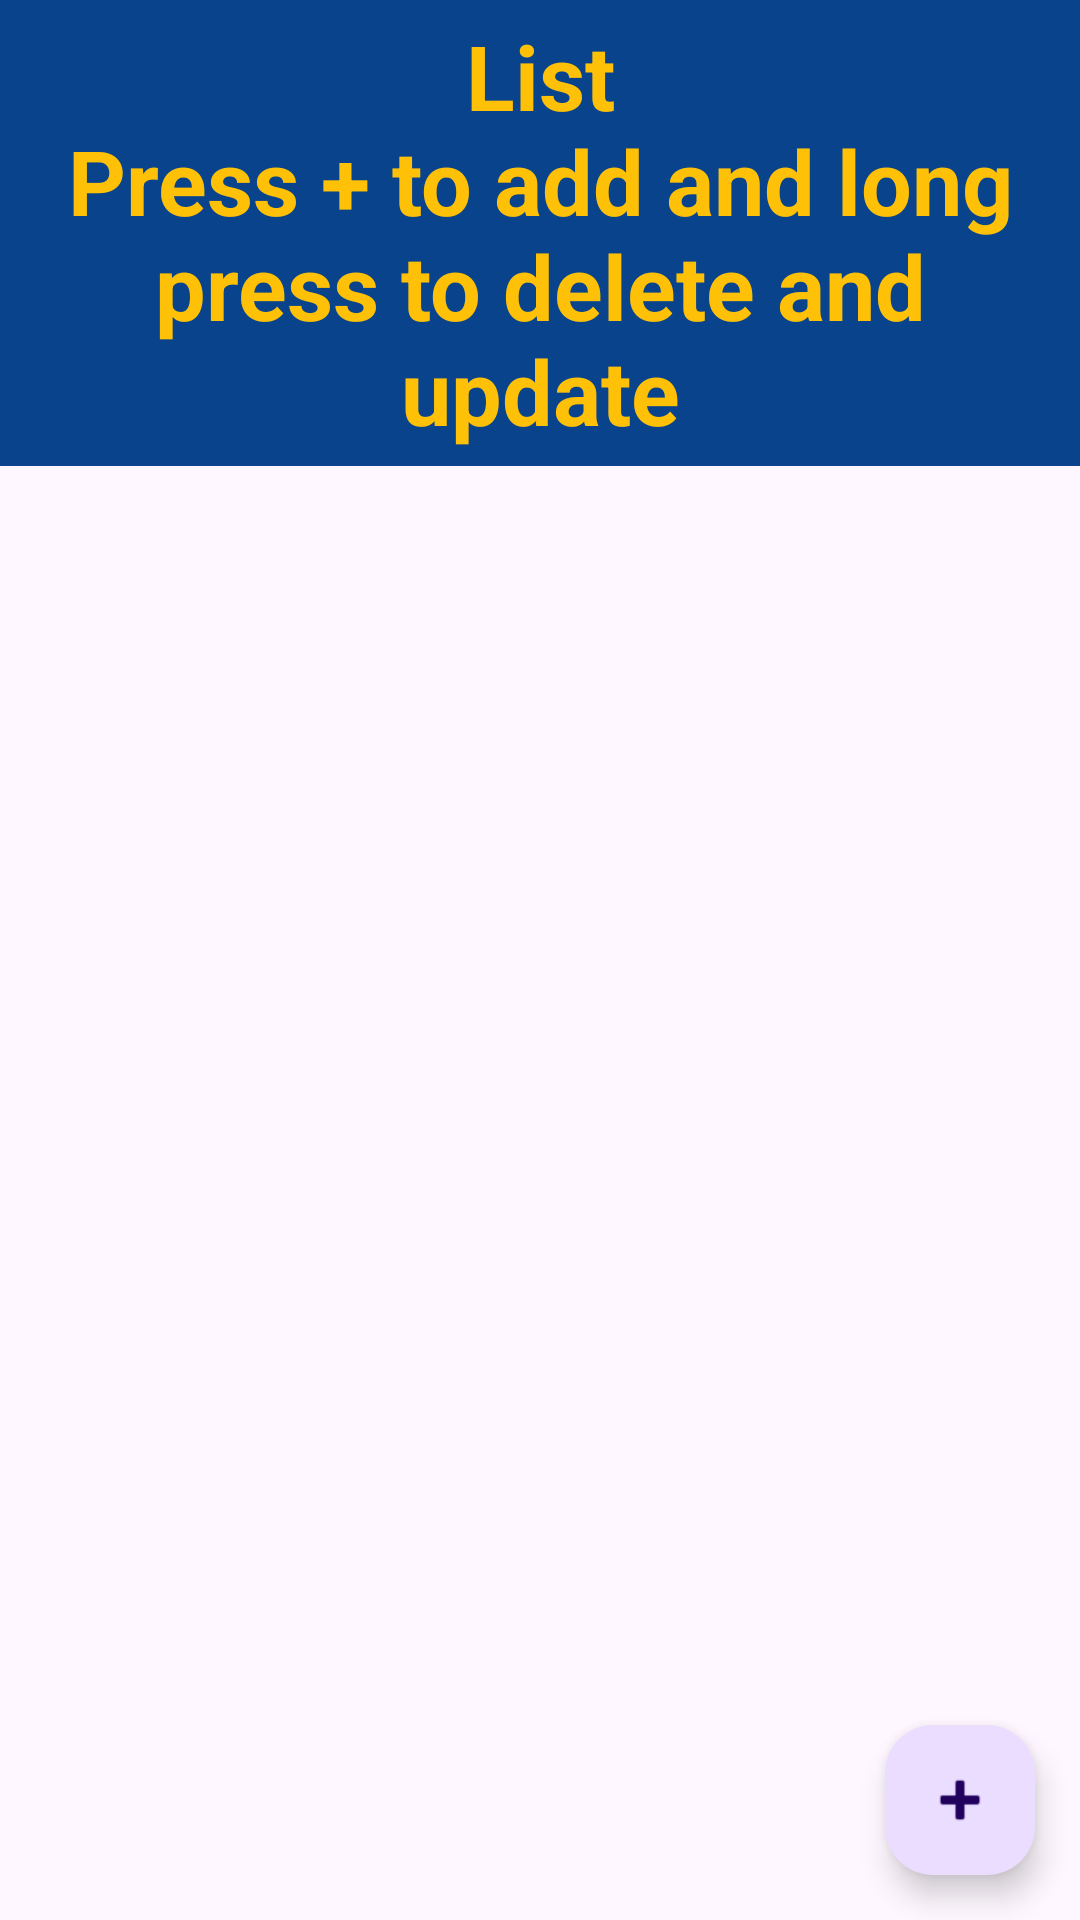

Produce the Android XML layout that renders to this screen, including the resource entries it uses.
<!-- AndroidManifest.xml: application theme Theme.ListProject -->
<!-- res/layout/activity_main.xml -->
<?xml version="1.0" encoding="utf-8"?>
<androidx.constraintlayout.widget.ConstraintLayout xmlns:android="http://schemas.android.com/apk/res/android"
    xmlns:app="http://schemas.android.com/apk/res-auto"
    xmlns:tools="http://schemas.android.com/tools"
    android:layout_width="match_parent"
    android:layout_height="match_parent"
    tools:context=".MainActivity">

    <TextView
        android:id="@+id/tvMain"
        android:layout_width="wrap_content"
        android:layout_height="wrap_content"
        android:text="@string/list_text"
        android:padding="5sp"
        android:textSize="30sp"
        android:textColor="#FFC107"
        android:gravity="center"
        android:background="#08438C"
        android:textStyle="bold"
        app:layout_constraintEnd_toEndOf="parent"
        app:layout_constraintStart_toStartOf="parent"
        app:layout_constraintTop_toTopOf="parent"
        />

    <ListView
        android:layout_width="wrap_content"
        android:layout_height="wrap_content"
        android:text="Hello World!"
        android:id="@+id/listView"
        app:layout_constraintEnd_toEndOf="parent"
        app:layout_constraintStart_toStartOf="parent"
        android:padding="10sp"
        app:layout_constraintTop_toBottomOf="@id/tvMain"
        />

    <com.google.android.material.floatingactionbutton.FloatingActionButton
        android:layout_width="wrap_content"
        android:layout_height="wrap_content"
        android:id="@+id/fab"
        android:layout_margin="15sp"
        android:src="@android:drawable/ic_input_add"
        app:fabCustomSize="50sp"
        app:layout_constraintEnd_toEndOf="parent"
        app:layout_constraintBottom_toBottomOf="parent"
        />

</androidx.constraintlayout.widget.ConstraintLayout>
<!-- resources referenced by this layout -->
<resources>
  <string name="list_text">List\nPress + to add and long press to delete and update</string>
  <style name="Theme.ListProject" parent="Base.Theme.ListProject" />
  <style name="Base.Theme.ListProject" parent="Theme.Material3.DayNight.NoActionBar">
          
          
      </style>
</resources>
